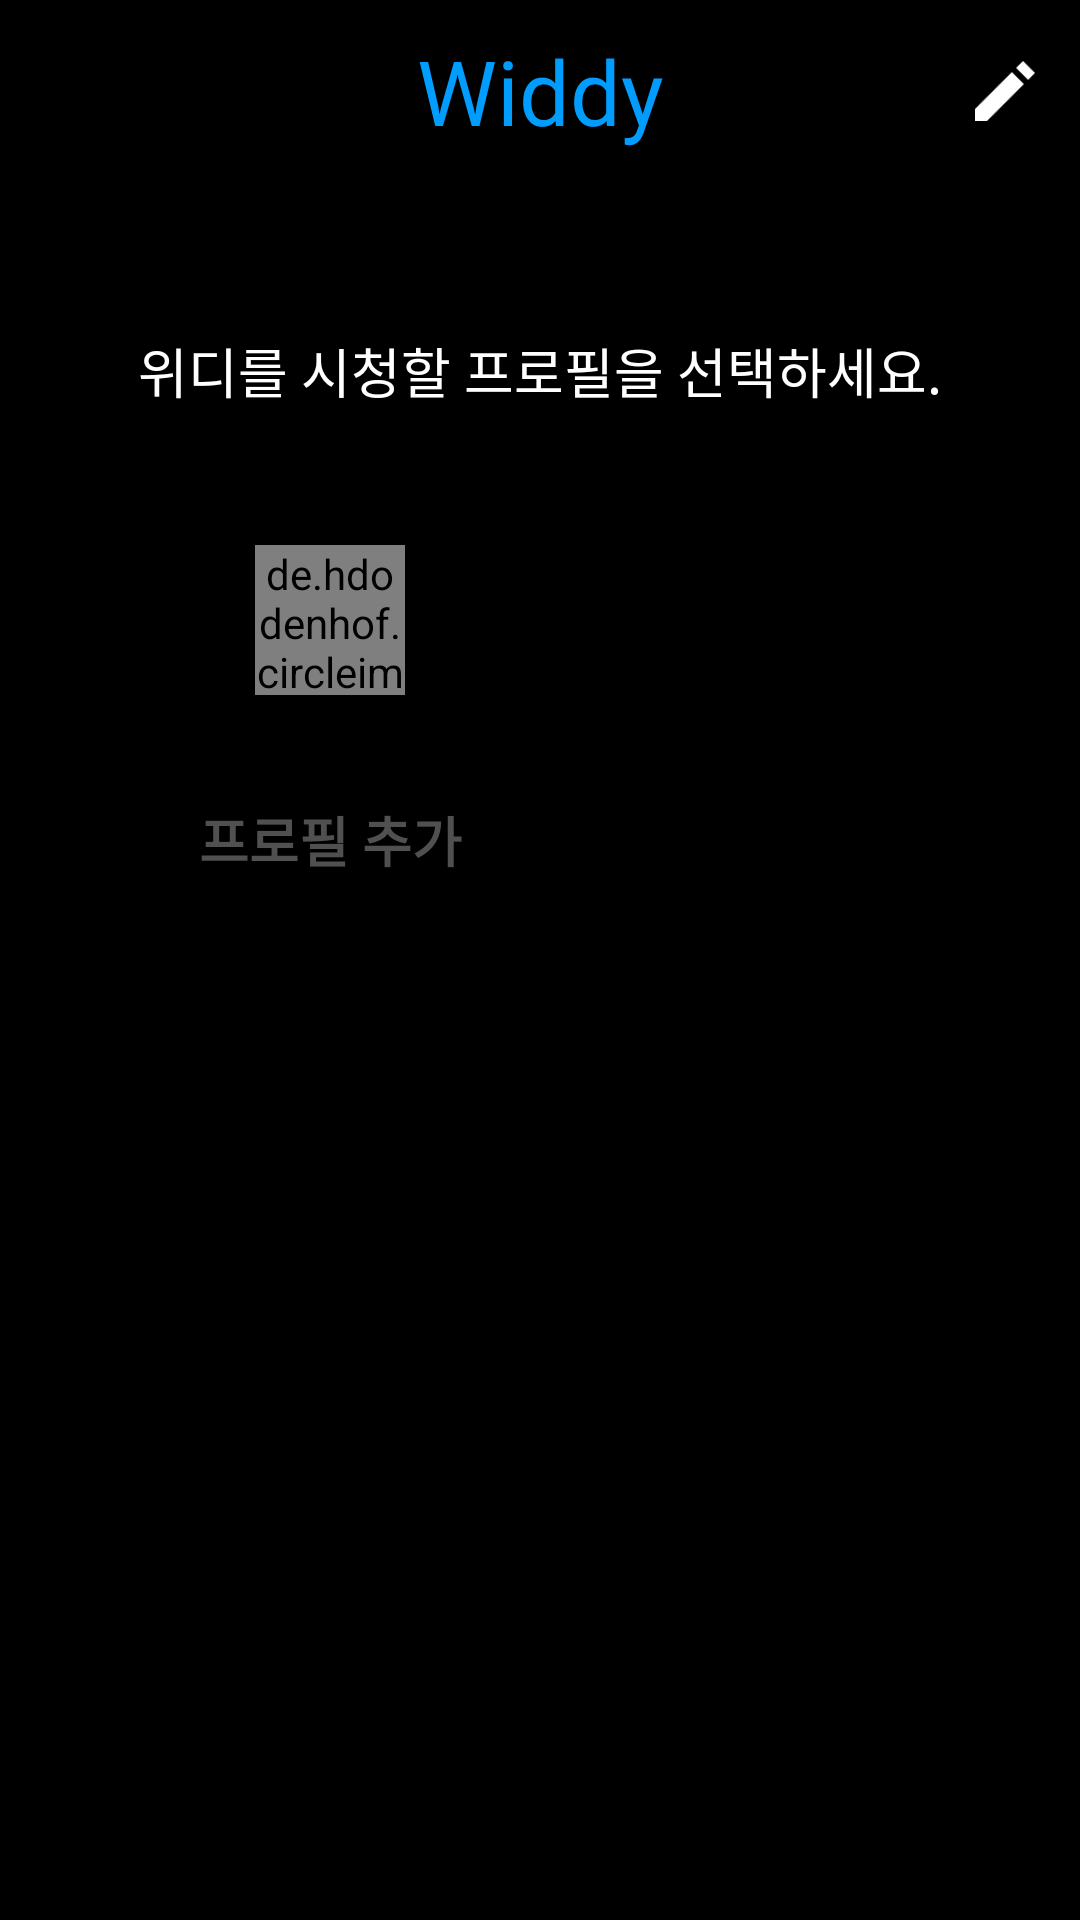

Here is an Android app screen rendered from its layout file. Give the layout XML and the strings, colors and styles it references.
<!-- AndroidManifest.xml: application theme Theme.Widdy -->
<!-- res/layout/profile_page.xml -->
<?xml version="1.0" encoding="utf-8"?>
<androidx.constraintlayout.widget.ConstraintLayout xmlns:android="http://schemas.android.com/apk/res/android"
    xmlns:app="http://schemas.android.com/apk/res-auto"
    xmlns:tools="http://schemas.android.com/tools"
    android:layout_width="match_parent"
    android:layout_height="match_parent"
    android:background="@color/black"
    tools:context=".profile.Profile">

    <androidx.constraintlayout.widget.ConstraintLayout
        android:layout_width="match_parent"
        android:layout_height="match_parent"
        android:background="@color/black">

    </androidx.constraintlayout.widget.ConstraintLayout>

    <ProgressBar
        android:id="@+id/profile_progress"
        style="?android:attr/progressBarStyle"
        android:layout_width="wrap_content"
        android:layout_height="wrap_content"
        android:elevation="10dp"
        android:indeterminateTint="@color/white"
        app:layout_constraintTop_toTopOf="parent"
        app:layout_constraintLeft_toLeftOf="parent"
        app:layout_constraintRight_toRightOf="parent"
        app:layout_constraintBottom_toBottomOf="parent"
        android:visibility="invisible"/>

    <androidx.constraintlayout.widget.ConstraintLayout
        android:id="@+id/profile_page"
        android:layout_width="match_parent"
        android:layout_height="match_parent">

        <TextView
            android:id="@+id/profile_logo"
            android:layout_width="wrap_content"
            android:layout_height="wrap_content"
            android:fontFamily="@font/tway_air"
            android:paddingVertical="10dp"
            android:text="Widdy"
            android:textColor="@color/blue"
            android:textSize="30sp"
            app:layout_constraintLeft_toLeftOf="parent"
            app:layout_constraintRight_toRightOf="parent"
            app:layout_constraintTop_toTopOf="parent" />



            <ImageView
                android:id="@+id/profile_update"
                android:layout_width="30dp"
                android:layout_height="30dp"
                android:padding="5dp"
                android:layout_marginRight="10dp"
                app:layout_constraintTop_toTopOf="@id/profile_logo"
                app:layout_constraintBottom_toBottomOf="@id/profile_logo"
                app:layout_constraintRight_toRightOf="parent"
                android:src="@drawable/ic_pencil"
                app:tint="@color/white" />





        <TextView
            android:id="@+id/profile_text"
            android:layout_width="match_parent"
            android:layout_height="wrap_content"
            android:text="위디를 시청할 프로필을 선택하세요."
            android:gravity="center"
            android:textColor="@color/white"
            android:textSize="18sp"
            android:layout_marginTop="50dp"
            app:layout_constraintTop_toBottomOf="@id/profile_logo"/>

        <androidx.constraintlayout.widget.ConstraintLayout
            android:layout_width="match_parent"
            android:layout_height="0dp"
            app:layout_constraintTop_toBottomOf="@id/profile_text"
            app:layout_constraintBottom_toBottomOf="parent"
            android:layout_marginTop="10dp"
            android:layout_marginBottom="150dp"
            android:layout_marginHorizontal="50dp">

            <com.google.android.material.card.MaterialCardView
                android:id="@+id/nextBtn"
                android:layout_width="100dp"
                android:layout_height="100dp"
                android:layout_marginTop="10dp"
                android:layout_marginLeft="10dp"
                android:backgroundTint="@color/black"
                app:layout_constraintTop_toTopOf="parent"
                app:layout_constraintLeft_toLeftOf="parent">


                <androidx.appcompat.widget.AppCompatImageView
                    android:id="@+id/profile_image"
                    android:visibility="invisible"
                    android:layout_width="match_parent"
                    android:layout_height="match_parent"
                    />

                <de.hdodenhof.circleimageview.CircleImageView
                    android:visibility="visible"
                    xmlns:app="http://schemas.android.com/apk/res-auto"
                    android:id="@+id/add_profile"
                    android:layout_width="50dp"
                    android:layout_height="50dp"
                    android:layout_gravity="center"
                    app:civ_border_width="1dp"
                    app:civ_border_color="@color/gray"
                    android:src="@drawable/ic_add_profile"
                    android:background="@color/transparent"
                    />

            </com.google.android.material.card.MaterialCardView>
            <TextView
                android:id="@+id/profile_nickname"
                android:layout_width="wrap_content"
                android:layout_height="wrap_content"
                android:layout_marginTop="10dp"
                app:layout_constraintTop_toBottomOf="@id/nextBtn"
                app:layout_constraintLeft_toLeftOf="@id/nextBtn"
                app:layout_constraintRight_toRightOf="@id/nextBtn"
                android:textSize="18sp"
                android:text="프로필 추가"
                android:textStyle="bold"
                android:textColor="@color/gray"/>

        </androidx.constraintlayout.widget.ConstraintLayout>


    </androidx.constraintlayout.widget.ConstraintLayout>



</androidx.constraintlayout.widget.ConstraintLayout>
<!-- resources referenced by this layout -->
<resources>
  <color name="black">#FF000000</color>
  <color name="blue">#009DFF</color>
  <color name="gray">#505050</color>
  <color name="transparent">#00FFFFFF</color>
  <color name="white">#ffffffff</color>
  <!-- drawable ic_add_profile: png bitmap (drawable, 3641 bytes) -->
  <!-- drawable ic_pencil: png bitmap (drawable, 396 bytes) -->
  <style name="Theme.Widdy" parent="Theme.MaterialComponents.DayNight.DarkActionBar">
          
          <item name="colorPrimary">@color/purple_500</item>
          <item name="colorPrimaryVariant">@color/purple_700</item>
          <item name="colorOnPrimary">@color/white</item>
          
          <item name="colorSecondary">@color/teal_200</item>
          <item name="colorSecondaryVariant">@color/teal_700</item>
          <item name="colorOnSecondary">@color/black</item>
          
          <item name="android:statusBarColor" tools:targetApi="l">?attr/colorPrimaryVariant</item>
          
      </style>
  <color name="purple_500">#FF6200EE</color>
  <color name="purple_700">#FF3700B3</color>
  <color name="teal_200">#FF03DAC5</color>
  <color name="teal_700">#FF018786</color>
</resources>
